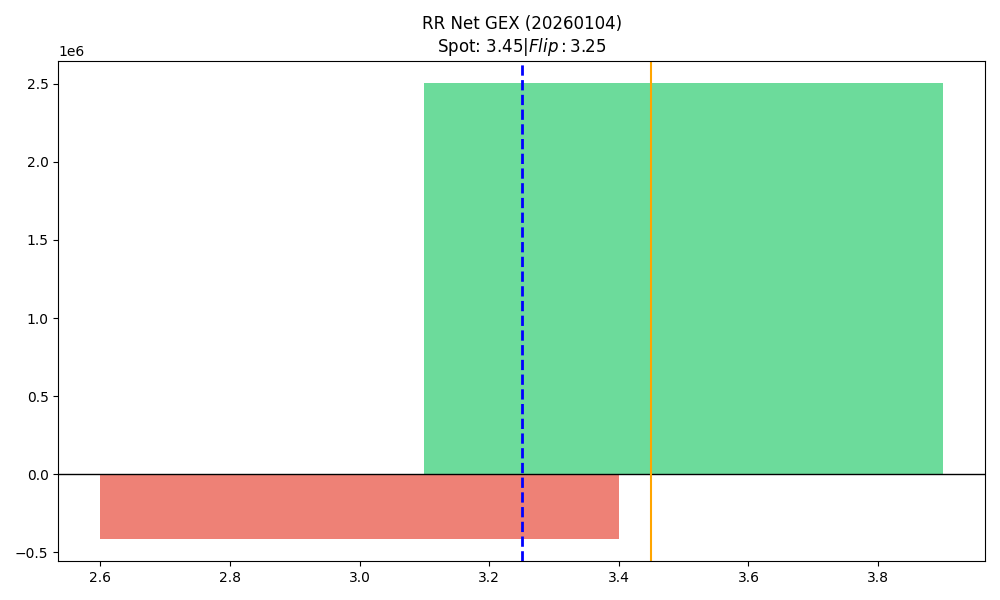

The data file committed next to this chart (first rows):
strike, call_gex, put_gex, net_gex
3.0, 316746, 727851, -411105
3.5, 2858797, 355674, 2503123
